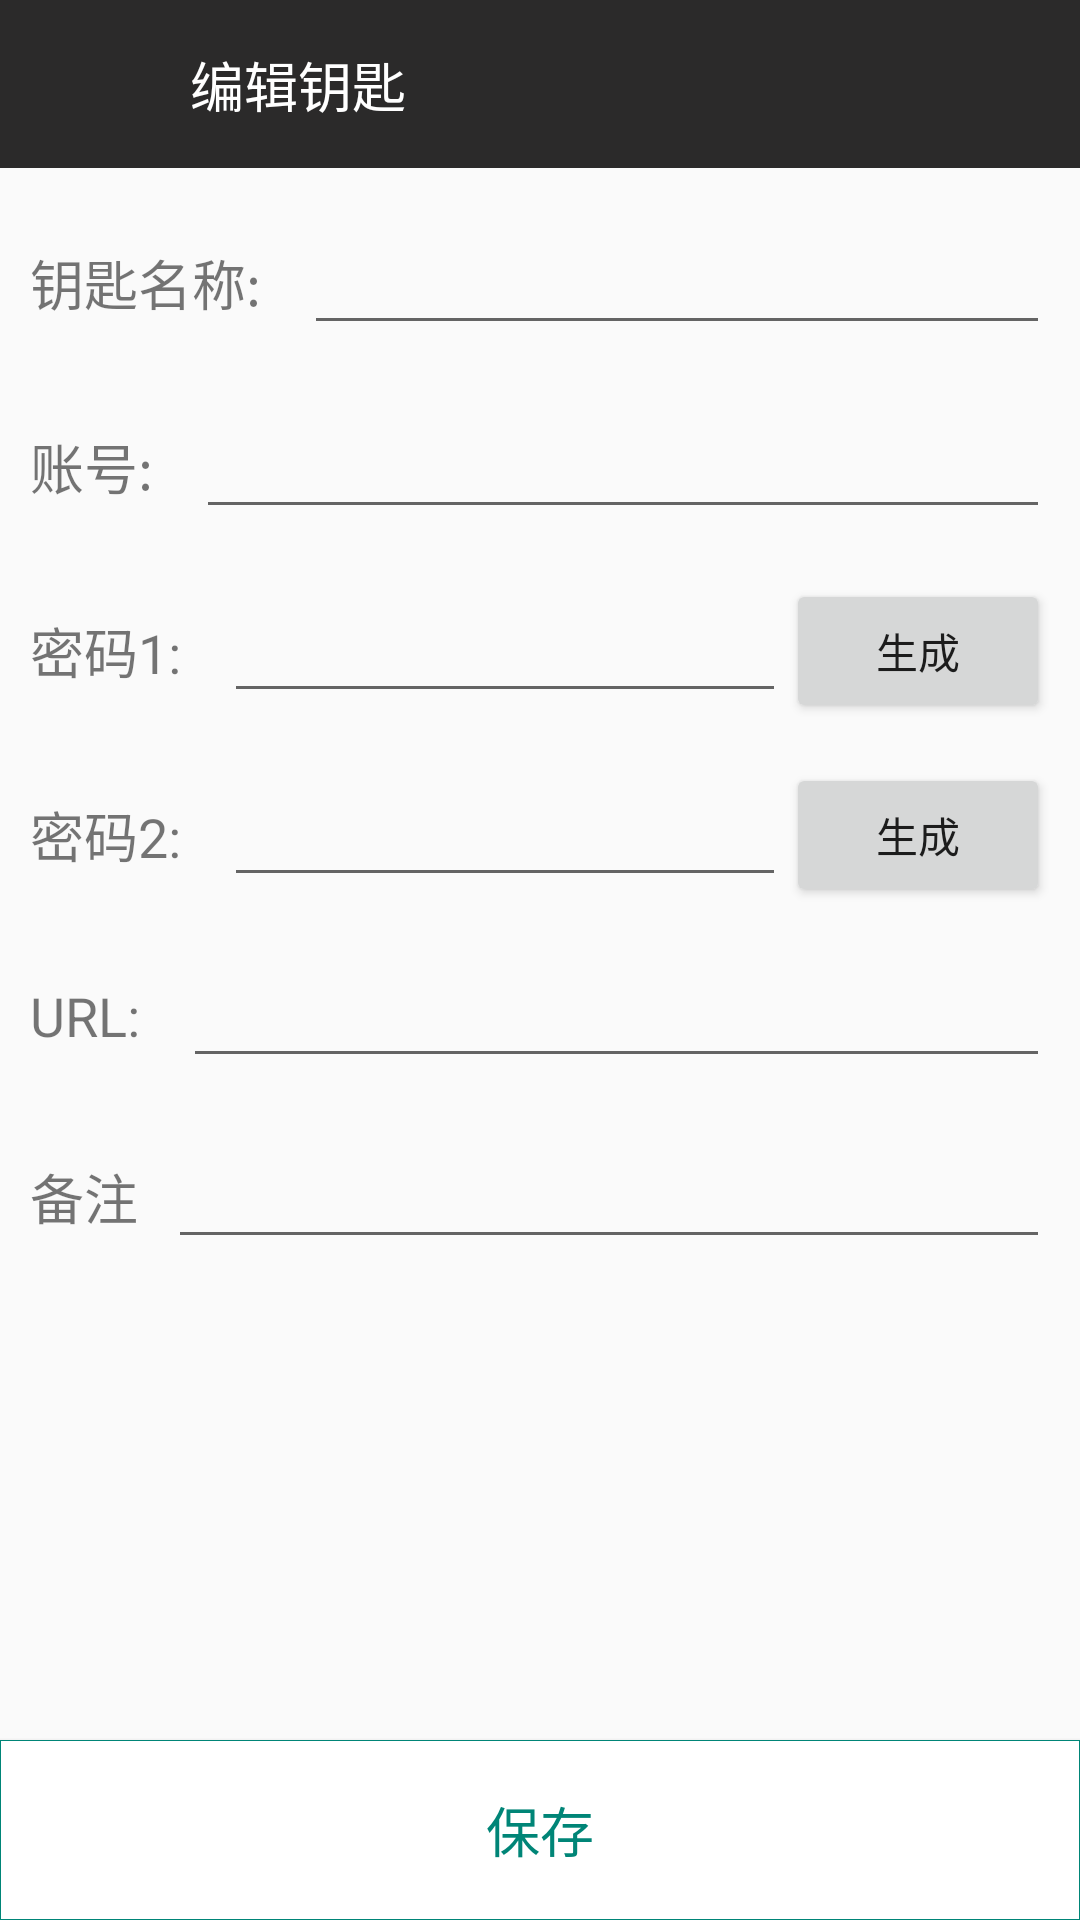

Android layout source for this screen:
<!-- AndroidManifest.xml: application theme Theme.AppCompat.Light.NoActionBar -->
<!-- res/layout/activity_key_info.xml -->
<?xml version="1.0" encoding="utf-8"?>
<androidx.constraintlayout.widget.ConstraintLayout xmlns:android="http://schemas.android.com/apk/res/android"
    xmlns:app="http://schemas.android.com/apk/res-auto"
    xmlns:tools="http://schemas.android.com/tools"
    android:layout_width="match_parent"
    android:layout_height="match_parent"
    tools:context=".activity.KeyInfoActivity">

    <androidx.appcompat.widget.Toolbar
        android:id="@+id/toolbar2"
        android:layout_width="match_parent"
        android:layout_height="0dp"
        android:background="@color/grey"
        android:minHeight="?attr/actionBarSize"
        android:theme="@style/toolbar_theme"
        app:layout_constraintStart_toStartOf="parent"
        app:layout_constraintTop_toTopOf="parent" />

    <TextView
        android:id="@+id/title"
        android:layout_width="wrap_content"
        android:layout_height="wrap_content"
        android:text="编辑钥匙"
        android:textColor="@color/white"
        android:textSize="18sp"
        app:layout_constraintBottom_toBottomOf="@+id/toolbar2"
        app:layout_constraintEnd_toEndOf="@+id/toolbar2"
        app:layout_constraintHorizontal_bias="0.22"
        app:layout_constraintStart_toStartOf="@+id/toolbar2"
        app:layout_constraintTop_toTopOf="@+id/toolbar2" />

    <TextView
        android:id="@+id/keyName"
        android:layout_width="wrap_content"
        android:layout_height="wrap_content"
        android:layout_marginStart="10dp"
        android:layout_marginLeft="10dp"
        android:layout_marginTop="25dp"
        android:text="钥匙名称: "
        android:textSize="18sp"
        app:layout_constraintStart_toStartOf="parent"
        app:layout_constraintTop_toBottomOf="@+id/toolbar2" />


    <EditText
        android:id="@+id/inputKeyName"
        android:layout_width="0dp"
        android:layout_height="wrap_content"
        android:layout_marginStart="10dp"
        android:layout_marginLeft="10dp"
        android:layout_marginEnd="10dp"
        android:layout_marginRight="10dp"
        android:ems="10"
        android:inputType="textPersonName"
        android:textSize="18sp"
        app:layout_constraintBottom_toBottomOf="@+id/keyName"
        app:layout_constraintEnd_toEndOf="parent"
        app:layout_constraintStart_toEndOf="@+id/keyName"
        app:layout_constraintTop_toTopOf="@+id/keyName" />

    <TextView
        android:id="@+id/account"
        android:layout_width="wrap_content"
        android:layout_height="wrap_content"
        android:layout_marginTop="35dp"
        android:text="账号: "
        android:textSize="18sp"
        app:layout_constraintStart_toStartOf="@+id/keyName"
        app:layout_constraintTop_toBottomOf="@+id/keyName" />

    <EditText
        android:id="@+id/inputAccount"
        android:layout_width="0dp"
        android:layout_height="wrap_content"
        android:layout_marginStart="10dp"
        android:layout_marginLeft="10dp"
        android:ems="10"
        android:inputType="textPersonName"
        android:textSize="18sp"
        app:layout_constraintBottom_toBottomOf="@+id/account"
        app:layout_constraintEnd_toEndOf="@+id/inputKeyName"
        app:layout_constraintHorizontal_bias="1.0"
        app:layout_constraintStart_toEndOf="@+id/account"
        app:layout_constraintTop_toTopOf="@+id/account" />

    <TextView
        android:id="@+id/password1"
        android:layout_width="wrap_content"
        android:layout_height="wrap_content"
        android:layout_marginTop="35dp"
        android:text="密码1: "
        android:textSize="18sp"
        app:layout_constraintStart_toStartOf="@+id/account"
        app:layout_constraintTop_toBottomOf="@+id/account" />

    <EditText
        android:id="@+id/inputPassword1"
        android:layout_width="0dp"
        android:layout_height="wrap_content"
        android:layout_marginStart="10dp"
        android:layout_marginLeft="10dp"
        android:ems="10"
        android:inputType="textPersonName"
        android:textSize="18sp"
        app:layout_constraintBottom_toBottomOf="@+id/password1"
        app:layout_constraintEnd_toStartOf="@+id/autoProduceBtn1"
        app:layout_constraintStart_toEndOf="@+id/password1"
        app:layout_constraintTop_toTopOf="@+id/password1" />

    <TextView
        android:id="@+id/password2"
        android:layout_width="wrap_content"
        android:layout_height="wrap_content"
        android:layout_marginTop="35dp"
        android:text="密码2: "
        android:textSize="18sp"
        app:layout_constraintStart_toStartOf="@+id/password1"
        app:layout_constraintTop_toBottomOf="@+id/password1" />

    <EditText
        android:id="@+id/inputPassword2"
        android:layout_width="0dp"
        android:layout_height="wrap_content"
        android:layout_marginStart="10dp"
        android:layout_marginLeft="10dp"
        android:ems="10"
        android:inputType="textPersonName"
        android:textSize="18sp"
        app:layout_constraintBottom_toBottomOf="@+id/password2"
        app:layout_constraintEnd_toStartOf="@+id/autoProduceBtn1"
        app:layout_constraintStart_toEndOf="@+id/password2"
        app:layout_constraintTop_toTopOf="@+id/password2" />

    <TextView
        android:id="@+id/URL"
        android:layout_width="wrap_content"
        android:layout_height="wrap_content"
        android:layout_marginTop="35dp"
        android:text="URL: "
        android:textSize="18sp"
        app:layout_constraintStart_toStartOf="@+id/password2"
        app:layout_constraintTop_toBottomOf="@+id/password2" />

    <EditText
        android:id="@+id/inputURL"
        android:layout_width="0dp"
        android:layout_height="wrap_content"
        android:layout_marginStart="10dp"
        android:layout_marginLeft="10dp"
        android:ems="10"
        android:inputType="textPersonName"
        android:textSize="18sp"
        app:layout_constraintBottom_toBottomOf="@+id/URL"
        app:layout_constraintEnd_toEndOf="@+id/inputKeyName"
        app:layout_constraintStart_toEndOf="@+id/URL"
        app:layout_constraintTop_toTopOf="@+id/URL" />

    <TextView
        android:id="@+id/detail"
        android:layout_width="wrap_content"
        android:layout_height="wrap_content"
        android:layout_marginTop="35dp"
        android:text="备注"
        android:textSize="18sp"
        app:layout_constraintStart_toStartOf="@+id/URL"
        app:layout_constraintTop_toBottomOf="@+id/URL" />

    <EditText
        android:id="@+id/inputDetail"
        android:layout_width="0dp"
        android:layout_height="wrap_content"
        android:layout_marginStart="10dp"
        android:layout_marginLeft="10dp"
        android:ems="10"
        android:inputType="textPersonName"
        android:textSize="18sp"
        app:layout_constraintBottom_toBottomOf="@+id/detail"
        app:layout_constraintEnd_toEndOf="@+id/inputKeyName"
        app:layout_constraintStart_toEndOf="@+id/detail"
        app:layout_constraintTop_toTopOf="@+id/detail" />

    <Button
        android:id="@+id/autoProduceBtn1"
        android:layout_width="wrap_content"
        android:layout_height="wrap_content"
        android:text="生成"
        app:layout_constraintBottom_toBottomOf="@+id/inputPassword1"
        app:layout_constraintEnd_toEndOf="@+id/inputKeyName"
        app:layout_constraintTop_toTopOf="@+id/inputPassword1" />

    <Button
        android:id="@+id/autoProduceBtn2"
        android:layout_width="wrap_content"
        android:layout_height="wrap_content"
        android:text="生成"
        app:layout_constraintBottom_toBottomOf="@+id/inputPassword2"
        app:layout_constraintEnd_toEndOf="@+id/inputKeyName"
        app:layout_constraintTop_toTopOf="@+id/inputPassword2" />

    <Button
        android:id="@+id/saveBtn"
        android:layout_width="0dp"
        android:layout_height="60dp"
        android:background="@drawable/save_btn"
        android:text="保存"
        android:textColor="@color/colorPrimary"
        android:textSize="18sp"
        app:layout_constraintBottom_toBottomOf="parent"
        app:layout_constraintEnd_toEndOf="parent"
        app:layout_constraintStart_toStartOf="parent" />
</androidx.constraintlayout.widget.ConstraintLayout>
<!-- resources referenced by this layout -->
<resources>
  <color name="colorPrimary">#008577</color>
  <color name="grey">#2b2a2a</color>
  <color name="white">#FFFFFF</color>
  <!-- drawable save_btn (drawable) -->
  <?xml version="1.0" encoding="utf-8"?>
  <selector xmlns:android="http://schemas.android.com/apk/res/android">
      <item android:state_pressed="true">
          <shape android:shape="rectangle">
              <solid android:color="#f5f5f5"/>
              <stroke android:width="1px"
                  android:color="@color/colorPrimary"/>
          </shape>
      </item>
      <item>
          <shape android:shape="rectangle">
              <solid android:color="@color/white"/>
              <stroke android:width="1px"
                  android:color="@color/colorPrimary"/>
          </shape>
      </item>
  </selector>
  <style name="toolbar_theme" parent="@style/ThemeOverlay.AppCompat.Dark.ActionBar">
          <item name="colorControlNormal">@color/white</item>
      </style>
</resources>
